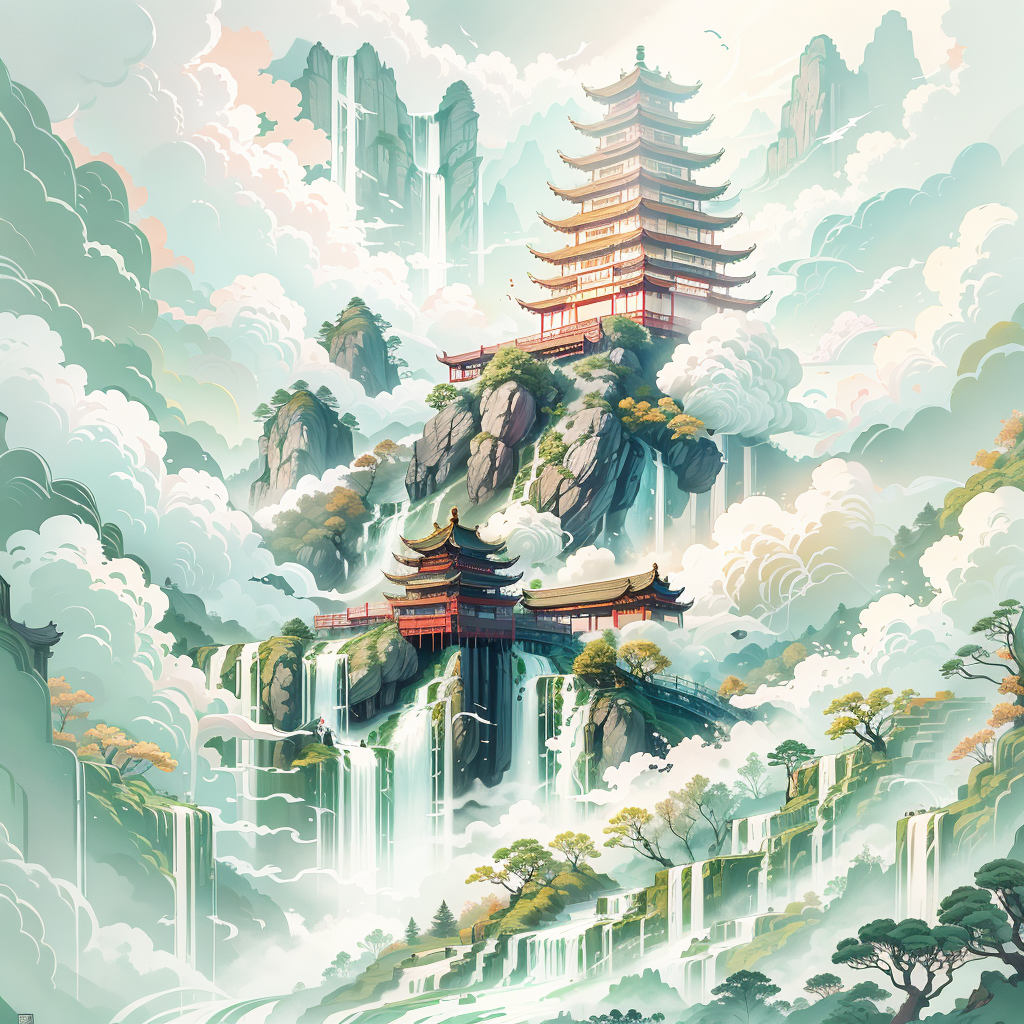
Generation parameters embedded in this image by AUTOMATIC1111 Stable Diffusion web UI or a fork of it (Forge, ...) (PNG 'parameters' text chunk):
masterpiece,best quality,waterfall, scenery, tree,no humans, water, outdoors, east asian architecture, pagoda, bird, mountain, cloud, nature, building, day, sky,<lora:5515_7619_8864@6d5c056784:0.8>,
Negative prompt: (worst quality, low quality:1.4),(depth of field, blurry:1.2),(greyscale, monochrome:1.1),cropped,lowres,text,(nsfw:1.3),(worst quality:2),
nsfw,
Steps: 30, Sampler: DPM++ 2M Karras, CFG scale: 7.0, Seed: 88836118, Size: 1024x1024, Model: 1800_3263_3859@f8bb2922e1, Clip skip: 2, ControlNet 0: "Module: tile_resample, Model: control_v11f1e_sd15_tile [a371b31b], Weight: 0.65, Resize Mode: Crop and Resize, Low Vram: False, Threshold A: 1, Guidance Start: 0, Guidance End: 1, Pixel Perfect: True, Control Mode: Balanced, Hr Option: Both, Save Detected Map: True", Lora hashes: "5515_7619_8864@6d5c056784: fac40d75b546", Version: 1.8.0-RC